Image classification data set "data" (trongkhanh083/cat-vs-dog-classifier on GitHub). Class labels (2): cat, dog.

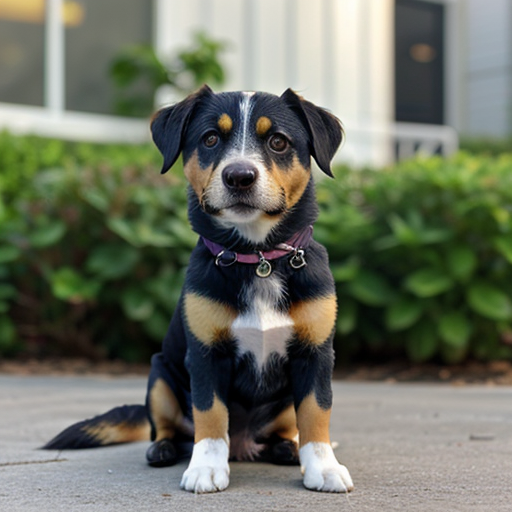
Label: dog

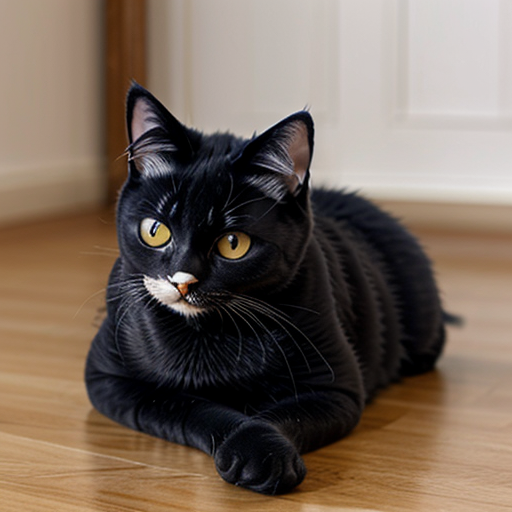
Label: cat

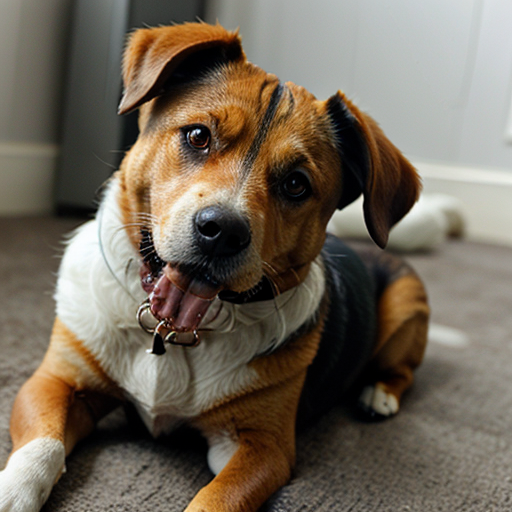
Label: dog

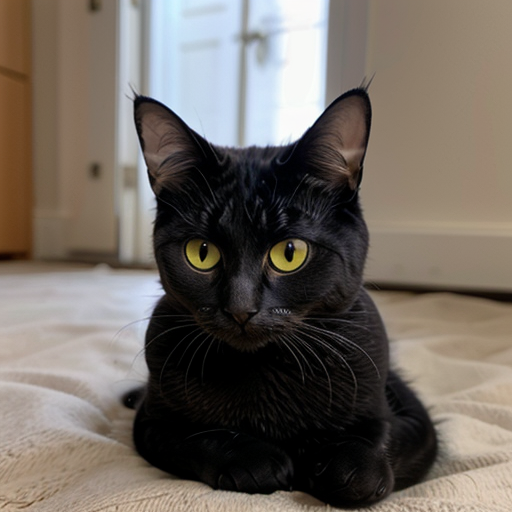
Label: cat
